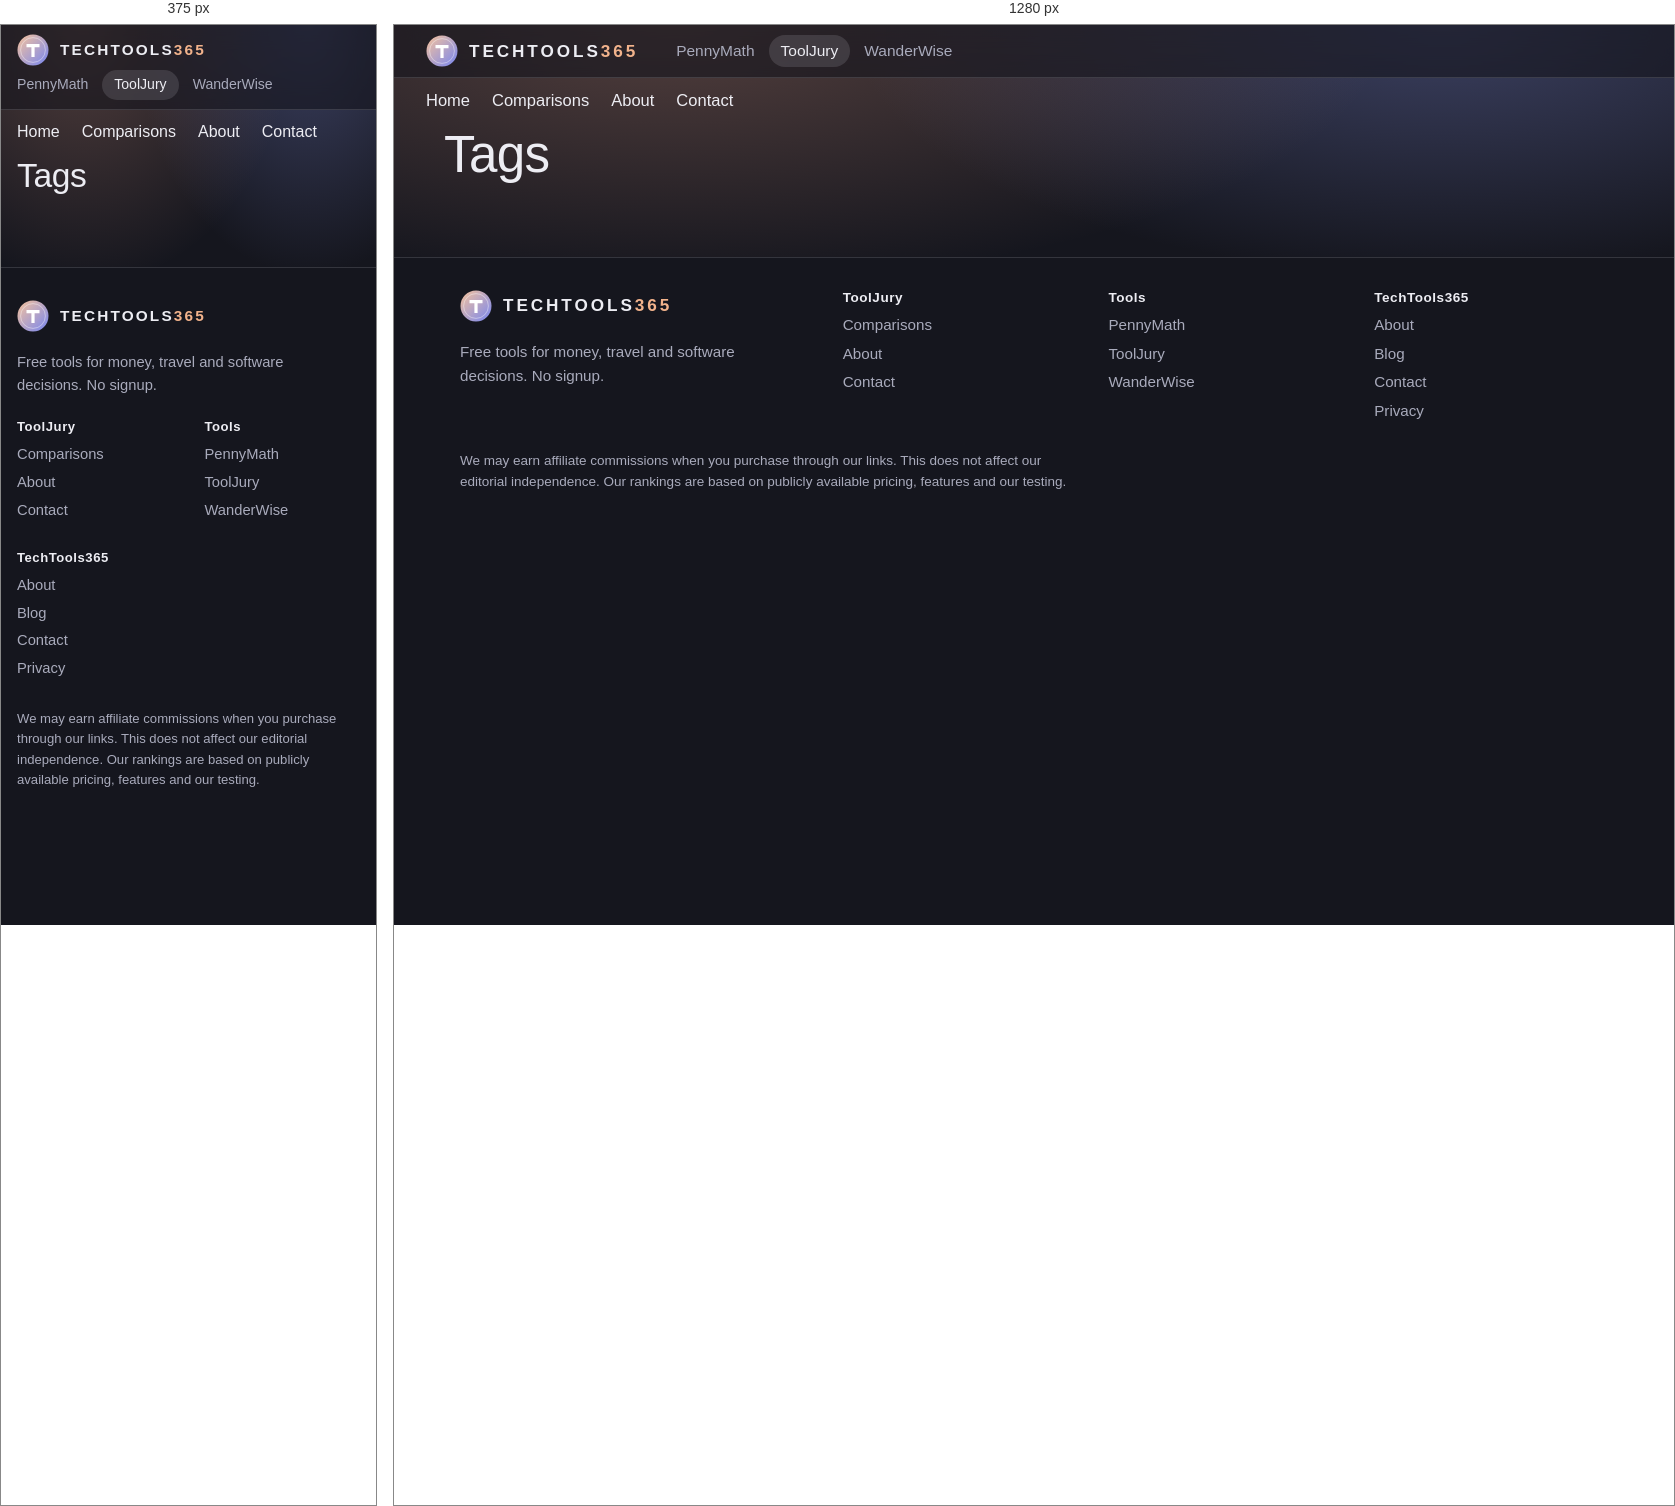
Rendered at 375 px and 1280 px, left to right.

<!-- file: index.html -->
<!doctype html><html lang=en><head><meta charset=utf-8><meta name=viewport content="width=device-width,initial-scale=1"><meta name=theme-color content="#15161E"><title>Tags | ToolJury</title><meta name=description content="Compare SaaS and AI tools side-by-side. Honest pricing, features, and verdicts."><meta name=author content="TechTools365"><meta name=robots content="index, follow, max-image-preview:large, max-snippet:-1, max-video-preview:-1"><meta name=googlebot content="index, follow"><meta name=google-adsense-account content="ca-pub-9446467058878539"><link rel=canonical href=https://tooljury.techtools365.com/tags/><link rel=sitemap type=application/xml href=/sitemap.xml><meta property="og:type" content="website"><meta property="og:site_name" content="ToolJury — TechTools365"><meta property="og:title" content="Tags"><meta property="og:description" content="Compare SaaS and AI tools side-by-side. Honest pricing, features, and verdicts."><meta property="og:url" content="https://tooljury.techtools365.com/tags/"><meta property="og:locale" content="en_US"><meta name=twitter:card content="summary_large_image"><meta name=twitter:title content="Tags"><meta name=twitter:description content="Compare SaaS and AI tools side-by-side. Honest pricing, features, and verdicts."><script async src="https://pagead2.googlesyndication.com/pagead/js/adsbygoogle.js?client=ca-pub-9446467058878539" crossorigin=anonymous></script><link rel="icon" type="image/svg+xml" href="/favicon.svg"/><link rel=preconnect href=https://fonts.googleapis.com><link rel=preconnect href=https://fonts.gstatic.com crossorigin><link rel=preconnect href=https://pagead2.googlesyndication.com><link href="https://fonts.googleapis.com/css2?family=Hanken+Grotesk:wght@300..700&display=swap" rel=stylesheet><link rel=stylesheet href=/css/brand.css><link rel=stylesheet href=/css/style.css></head><body><div class="tt-bar">
  <div class="tt-bar-inner">
    <a class="tt-brand" href="https://techtools365.com/" aria-label="TechTools365 home">
      <svg width="32" height="32" viewBox="0 0 32 32" aria-hidden="true"><defs><linearGradient id="tt-sun-bar" x1="0" y1="0" x2="1" y2="1"><stop offset="0" stop-color="#F7C39B"></stop><stop offset="1" stop-color="#7786F0"></stop></linearGradient></defs><circle cx="16" cy="16" r="15.5" fill="url(#tt-sun-bar)"></circle><circle cx="16" cy="16" r="12.4" fill="none" stroke="#fff" stroke-opacity=".4"></circle><path d="M9.5 10h13v3.2h-4.9V23h-3.2v-9.8H9.5z" fill="#fff"></path></svg>
      <span>TECHTOOLS<em>365</em></span>
    </a>
    <nav class="tt-sites" aria-label="TechTools365 tools">
      <a href="https://pennymath.techtools365.com/" data-site="pennymath">PennyMath</a>
      <a href="https://tooljury.techtools365.com/" data-site="tooljury" aria-current="page">ToolJury</a>
      <a href="https://wanderwise.techtools365.com/" data-site="wanderwise">WanderWise</a>
    </nav>
    
  </div>
</div><nav class="top" aria-label="ToolJury sections"><a href="/">Home</a><a href="/compare/">Comparisons</a><a href="/about/">About</a><a href="/contact/">Contact</a></nav><main class=main><h1>Tags</h1><div class=cards-grid></div></main><footer class="tt-footer">
  <div class="tt-footer-inner">
    <div class="tt-footer-about">
      <a class="tt-brand" href="https://techtools365.com/" aria-label="TechTools365 home">
      <svg width="32" height="32" viewBox="0 0 32 32" aria-hidden="true"><defs><linearGradient id="tt-sun-foot" x1="0" y1="0" x2="1" y2="1"><stop offset="0" stop-color="#F7C39B"></stop><stop offset="1" stop-color="#7786F0"></stop></linearGradient></defs><circle cx="16" cy="16" r="15.5" fill="url(#tt-sun-foot)"></circle><circle cx="16" cy="16" r="12.4" fill="none" stroke="#fff" stroke-opacity=".4"></circle><path d="M9.5 10h13v3.2h-4.9V23h-3.2v-9.8H9.5z" fill="#fff"></path></svg>
      <span>TECHTOOLS<em>365</em></span>
    </a>
      <p>Free tools for money, travel and software decisions. No signup.</p>
    </div>
    <nav aria-label="ToolJury">
      <h2>ToolJury</h2>
      <ul>
        <li><a href="/compare/">Comparisons</a></li>
        <li><a href="/about/">About</a></li>
        <li><a href="/contact/">Contact</a></li>
      </ul>
    </nav>
    <nav aria-label="TechTools365 tools">
      <h2>Tools</h2>
      <ul>
        <li><a href="https://pennymath.techtools365.com/">PennyMath</a></li>
        <li><a href="https://tooljury.techtools365.com/">ToolJury</a></li>
        <li><a href="https://wanderwise.techtools365.com/">WanderWise</a></li>
      </ul>
    </nav>
    <nav aria-label="TechTools365">
      <h2>TechTools365</h2>
      <ul>
        <li><a href="https://techtools365.com/about/">About</a></li>
        <li><a href="https://techtools365.com/blog/">Blog</a></li>
        <li><a href="https://techtools365.com/contact/">Contact</a></li>
        <li><a href="https://techtools365.com/privacy/">Privacy</a></li>
      </ul>
    </nav>
  </div>
  <div class="tt-footer-fine"><p>We may earn affiliate commissions when you purchase through our links. This does not affect our editorial independence. Our rankings are based on publicly available pricing, features and our testing.</p></div>
</footer><script>(function(){for(var t=document.querySelectorAll("ins.adsbygoogle"),e=0;e<t.length;e++)try{(window.adsbygoogle=window.adsbygoogle||[]).push({})}catch{}})()</script></body></html>

/* @media block from brand.css */
@media (max-width: 720px) {
  .tt-bar-inner { padding: 9px 16px; gap: 4px 14px; }
  .tt-brand { font-size: 0.96rem; letter-spacing: 0.14em; }
  .tt-sites { margin-left: -12px; }
  .tt-sites a { font-size: 0.88rem; }
  .tt-extra { margin-left: 0; }
  .tt-footer-inner { grid-template-columns: repeat(2, minmax(0, 1fr)); }
  .tt-footer-about { grid-column: 1 / -1; }
}

/* @media block from style.css */
@media (max-width: 720px) {
  html { font-size: 16px; }
  .top { padding: 8px 16px; }
  .tj-hero { height: 640px; }
  .panels { margin-top: -90px; }
  .compare-grid, .pros-cons { grid-template-columns: minmax(0, 1fr); }
  .pick-inner, .alt-inner, .reco-inner { grid-template-columns: minmax(0, 1fr); }
  .pick-btn, .alt-btn, .reco-btn, .reco-btn-proton { white-space: normal; width: 100%; }
  .reading table { display: block; overflow-x: auto; }
}